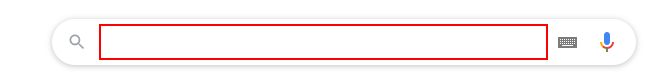
Workflow: CurrentTime

Step 1: type "current time in poland" into the text box 'q'

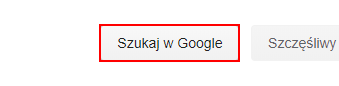
Step 2: click on the text box 'btnK'

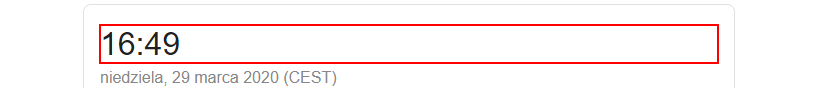
Step 3: get-text from the element '*:??'

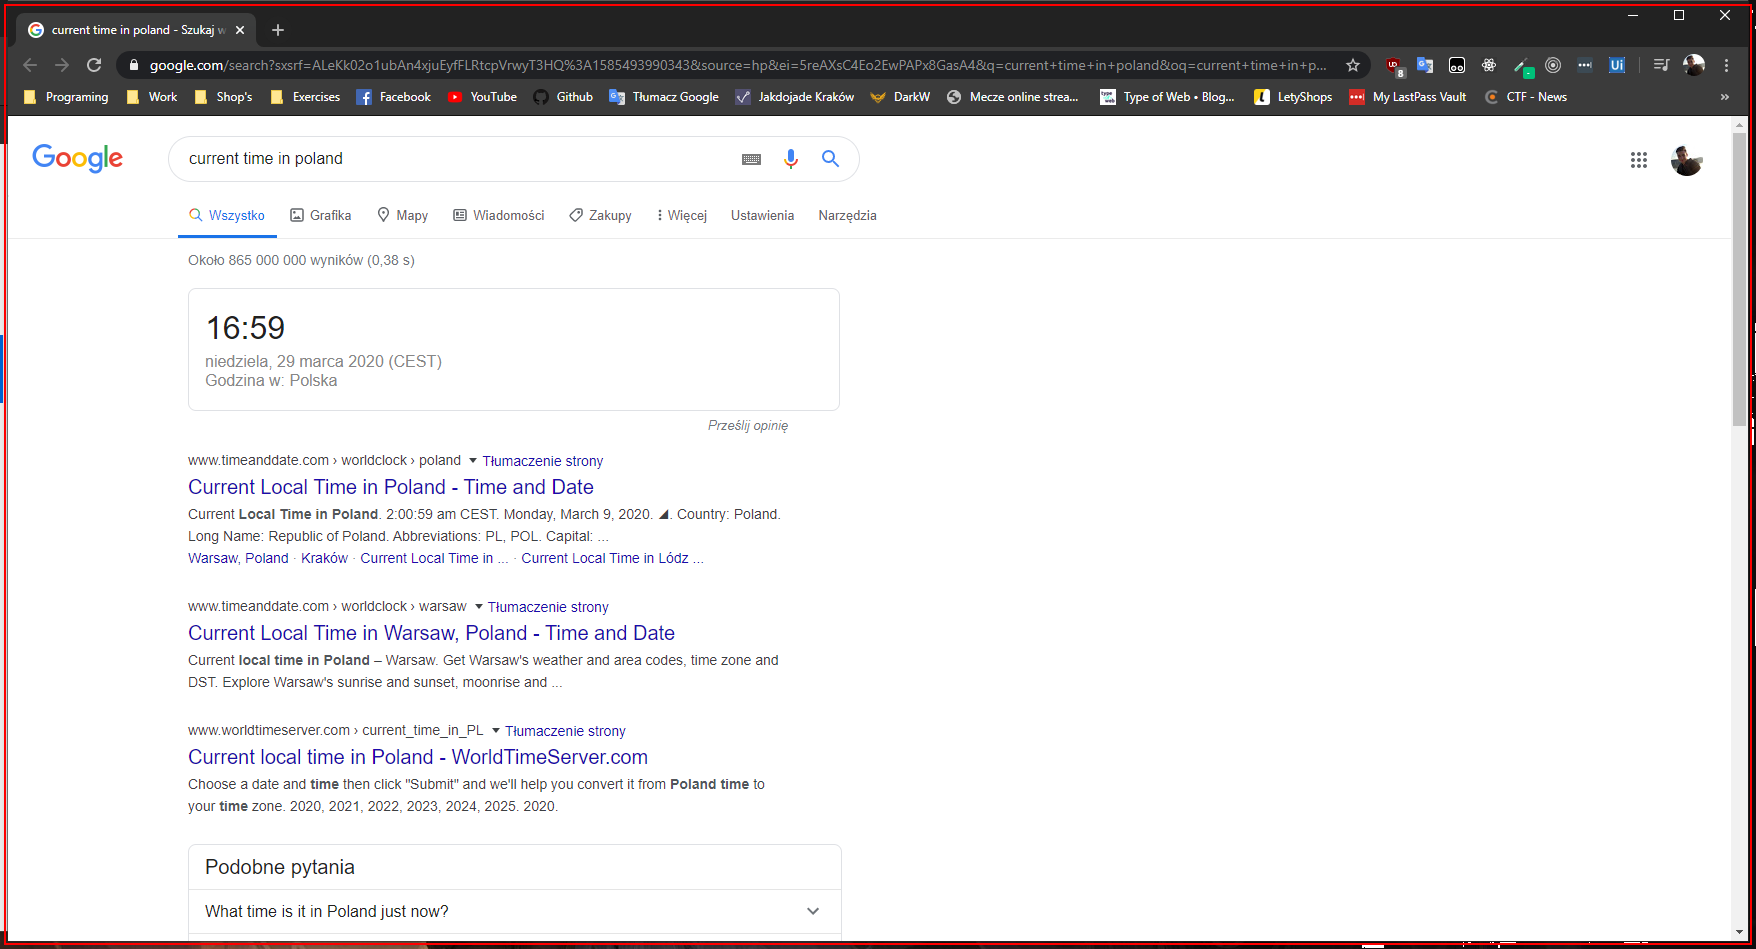
Step 4: Close Application 'chrome.exe current'